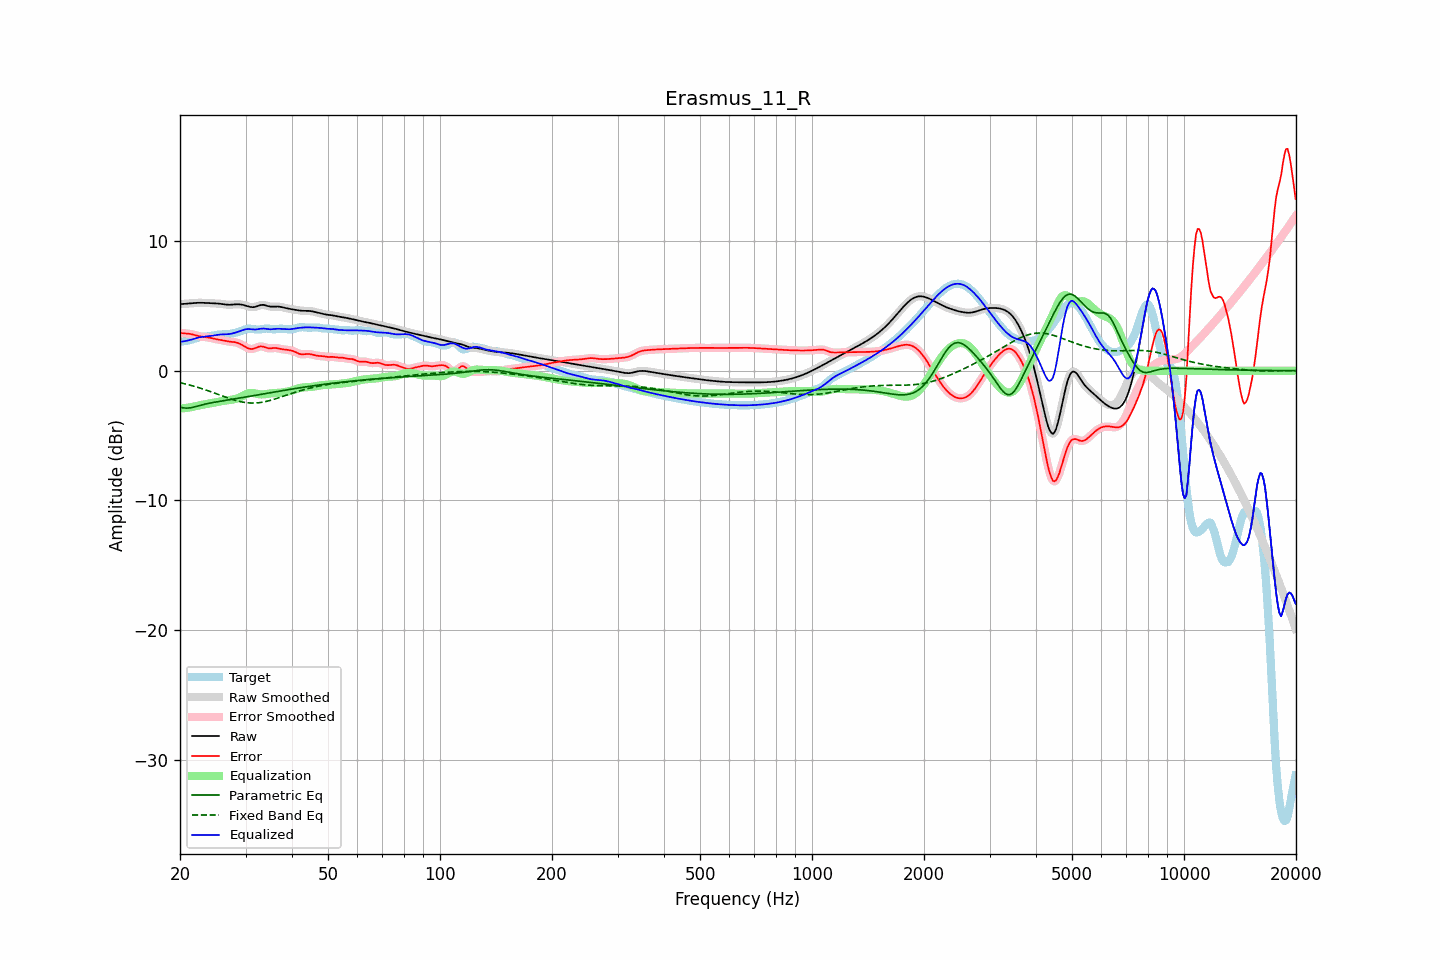

The table this chart was drawn from, first rows:
frequency, raw, error, smoothed, error_smoothed, equalization, parametric_eq, fixed_band_eq, equalized_raw, equalized_smoothed, target
20.00, 5.14, 2.92, 5.14, 2.91, -2.91, -2.82, -0.92, 2.23, 2.23, 2.22
20.20, 5.15, 2.90, 5.15, 2.90, -2.90, -2.84, -0.95, 2.24, 2.24, 2.25
20.40, 5.15, 2.89, 5.15, 2.89, -2.89, -2.86, -0.98, 2.26, 2.26, 2.27
20.61, 5.16, 2.88, 5.16, 2.88, -2.88, -2.87, -1.01, 2.28, 2.28, 2.28
20.81, 5.17, 2.87, 5.17, 2.87, -2.87, -2.88, -1.04, 2.30, 2.30, 2.30
21.02, 5.18, 2.86, 5.18, 2.86, -2.85, -2.88, -1.07, 2.33, 2.33, 2.32
21.23, 5.19, 2.84, 5.19, 2.84, -2.83, -2.87, -1.10, 2.36, 2.36, 2.35
21.44, 5.20, 2.82, 5.20, 2.82, -2.81, -2.84, -1.14, 2.40, 2.40, 2.39
21.66, 5.21, 2.79, 5.21, 2.79, -2.78, -2.82, -1.17, 2.43, 2.43, 2.43
21.87, 5.22, 2.76, 5.22, 2.75, -2.75, -2.79, -1.21, 2.47, 2.47, 2.47
22.09, 5.23, 2.72, 5.23, 2.72, -2.73, -2.76, -1.24, 2.51, 2.51, 2.51
22.31, 5.24, 2.69, 5.24, 2.69, -2.70, -2.72, -1.28, 2.54, 2.54, 2.55
22.54, 5.24, 2.66, 5.24, 2.66, -2.67, -2.69, -1.32, 2.57, 2.57, 2.58
22.76, 5.24, 2.64, 5.24, 2.64, -2.65, -2.65, -1.36, 2.59, 2.59, 2.60
22.99, 5.24, 2.62, 5.24, 2.62, -2.62, -2.62, -1.40, 2.61, 2.61, 2.62
23.22, 5.23, 2.61, 5.23, 2.61, -2.60, -2.59, -1.44, 2.63, 2.63, 2.63
23.45, 5.22, 2.59, 5.22, 2.59, -2.59, -2.56, -1.48, 2.64, 2.64, 2.63
23.69, 5.22, 2.57, 5.22, 2.57, -2.57, -2.54, -1.52, 2.65, 2.65, 2.64
23.92, 5.21, 2.55, 5.21, 2.55, -2.55, -2.51, -1.57, 2.67, 2.67, 2.66
24.16, 5.20, 2.53, 5.21, 2.53, -2.52, -2.49, -1.61, 2.68, 2.68, 2.68
24.40, 5.20, 2.50, 5.20, 2.50, -2.50, -2.46, -1.66, 2.70, 2.70, 2.70
24.65, 5.20, 2.47, 5.20, 2.47, -2.47, -2.44, -1.70, 2.72, 2.72, 2.73
24.89, 5.19, 2.44, 5.19, 2.45, -2.45, -2.42, -1.75, 2.74, 2.74, 2.75
25.14, 5.19, 2.42, 5.19, 2.42, -2.42, -2.40, -1.79, 2.76, 2.76, 2.77
25.39, 5.18, 2.40, 5.18, 2.40, -2.40, -2.38, -1.84, 2.78, 2.78, 2.78
25.65, 5.16, 2.37, 5.16, 2.37, -2.37, -2.36, -1.88, 2.79, 2.79, 2.79
25.91, 5.15, 2.35, 5.15, 2.35, -2.35, -2.34, -1.93, 2.80, 2.80, 2.80
26.16, 5.13, 2.33, 5.13, 2.32, -2.32, -2.32, -1.98, 2.80, 2.80, 2.80
26.43, 5.11, 2.30, 5.11, 2.30, -2.30, -2.29, -2.02, 2.81, 2.81, 2.81
26.69, 5.10, 2.28, 5.10, 2.28, -2.28, -2.27, -2.07, 2.81, 2.81, 2.82
26.96, 5.09, 2.26, 5.09, 2.26, -2.27, -2.25, -2.11, 2.82, 2.82, 2.83
27.23, 5.09, 2.24, 5.09, 2.24, -2.25, -2.23, -2.15, 2.83, 2.83, 2.84
27.50, 5.09, 2.23, 5.09, 2.23, -2.24, -2.21, -2.19, 2.86, 2.86, 2.86
27.77, 5.10, 2.22, 5.10, 2.22, -2.22, -2.19, -2.23, 2.89, 2.89, 2.88
28.05, 5.11, 2.20, 5.11, 2.20, -2.19, -2.17, -2.27, 2.92, 2.92, 2.91
28.33, 5.12, 2.18, 5.12, 2.18, -2.16, -2.15, -2.31, 2.96, 2.96, 2.95
28.62, 5.13, 2.14, 5.12, 2.14, -2.12, -2.13, -2.34, 3.00, 3.00, 2.99
28.90, 5.12, 2.09, 5.12, 2.09, -2.07, -2.11, -2.37, 3.05, 3.05, 3.03
29.19, 5.10, 2.03, 5.11, 2.03, -2.01, -2.09, -2.40, 3.09, 3.09, 3.08
29.48, 5.08, 1.96, 5.08, 1.96, -1.95, -2.07, -2.42, 3.14, 3.14, 3.12
29.78, 5.05, 1.89, 5.05, 1.88, -1.88, -2.05, -2.44, 3.17, 3.17, 3.17
30.08, 5.01, 1.81, 5.01, 1.81, -1.82, -2.02, -2.46, 3.20, 3.20, 3.20
30.38, 4.98, 1.75, 4.97, 1.75, -1.76, -2.00, -2.48, 3.21, 3.21, 3.23
30.68, 4.94, 1.70, 4.94, 1.70, -1.73, -1.98, -2.49, 3.21, 3.21, 3.24
30.99, 4.91, 1.68, 4.91, 1.68, -1.71, -1.96, -2.49, 3.20, 3.20, 3.24
31.30, 4.90, 1.68, 4.90, 1.68, -1.71, -1.94, -2.50, 3.19, 3.19, 3.22
31.61, 4.91, 1.71, 4.91, 1.71, -1.73, -1.92, -2.50, 3.18, 3.18, 3.20
31.93, 4.93, 1.75, 4.94, 1.75, -1.76, -1.89, -2.49, 3.18, 3.18, 3.18
32.24, 4.98, 1.80, 4.98, 1.80, -1.79, -1.87, -2.48, 3.19, 3.19, 3.17
32.57, 5.02, 1.85, 5.02, 1.85, -1.81, -1.85, -2.47, 3.21, 3.21, 3.17
32.89, 5.06, 1.87, 5.06, 1.87, -1.82, -1.83, -2.45, 3.24, 3.23, 3.19
33.22, 5.08, 1.87, 5.08, 1.87, -1.83, -1.81, -2.43, 3.25, 3.25, 3.21
33.55, 5.08, 1.84, 5.07, 1.84, -1.82, -1.79, -2.41, 3.25, 3.25, 3.23
33.89, 5.05, 1.80, 5.05, 1.80, -1.81, -1.76, -2.39, 3.24, 3.24, 3.25
34.23, 5.01, 1.76, 5.01, 1.76, -1.79, -1.74, -2.36, 3.22, 3.22, 3.25
34.57, 4.97, 1.73, 4.98, 1.74, -1.77, -1.72, -2.33, 3.20, 3.20, 3.24
34.92, 4.95, 1.73, 4.95, 1.73, -1.76, -1.70, -2.30, 3.19, 3.19, 3.22
35.27, 4.94, 1.73, 4.94, 1.73, -1.74, -1.68, -2.26, 3.20, 3.20, 3.21
35.62, 4.94, 1.75, 4.94, 1.75, -1.73, -1.66, -2.22, 3.21, 3.21, 3.20
35.97, 4.95, 1.76, 4.95, 1.75, -1.73, -1.63, -2.18, 3.22, 3.22, 3.20
... 635 more rows
